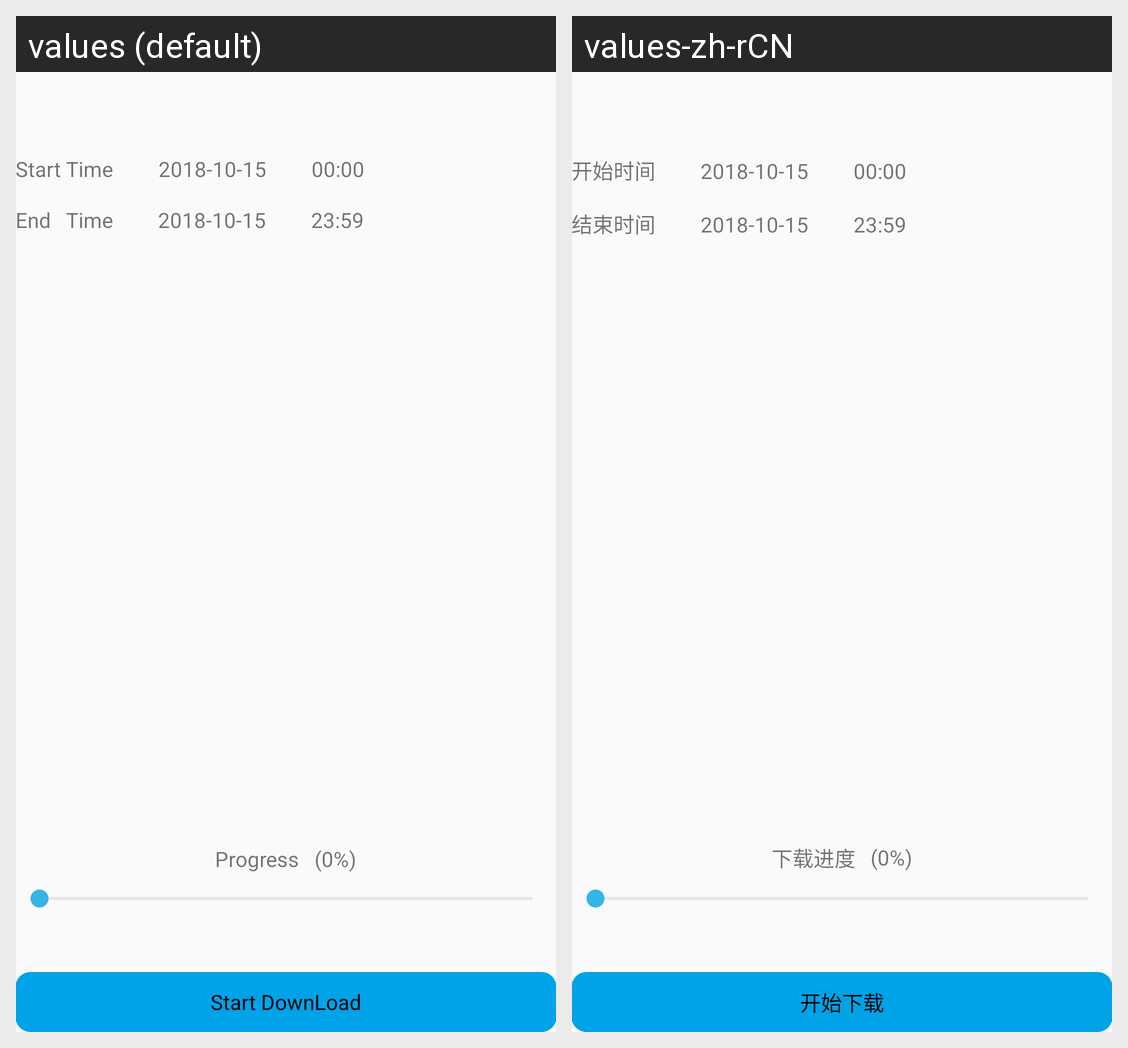

Locale-by-locale string values for the Android screen shown in this grid:
Android screen res/layout/activity_download_record_file.xml rendered under 2 locales, left to right: values (default), values-zh-rCN. Device: Nexus 5 (rendered at 1080×1920; each locale shown at half size, 540×960, under a caption strip naming it); theme NetSDKBaseTheme.
Strings drawn on this screen, with the default value and each locale's value (text and hints the layout hard-codes, and strings that could not be matched under every locale, appear in the picture but are not listed):

download_start_time
  values: Start Time
  values-zh-rCN: 开始时间

mark_end_time
  values: End   Time
  values-zh-rCN: 结束时间

download_progress
  values: Progress
  values-zh-rCN: 下载进度

start_download
  values: Start DownLoad
  values-zh-rCN: 开始下载
